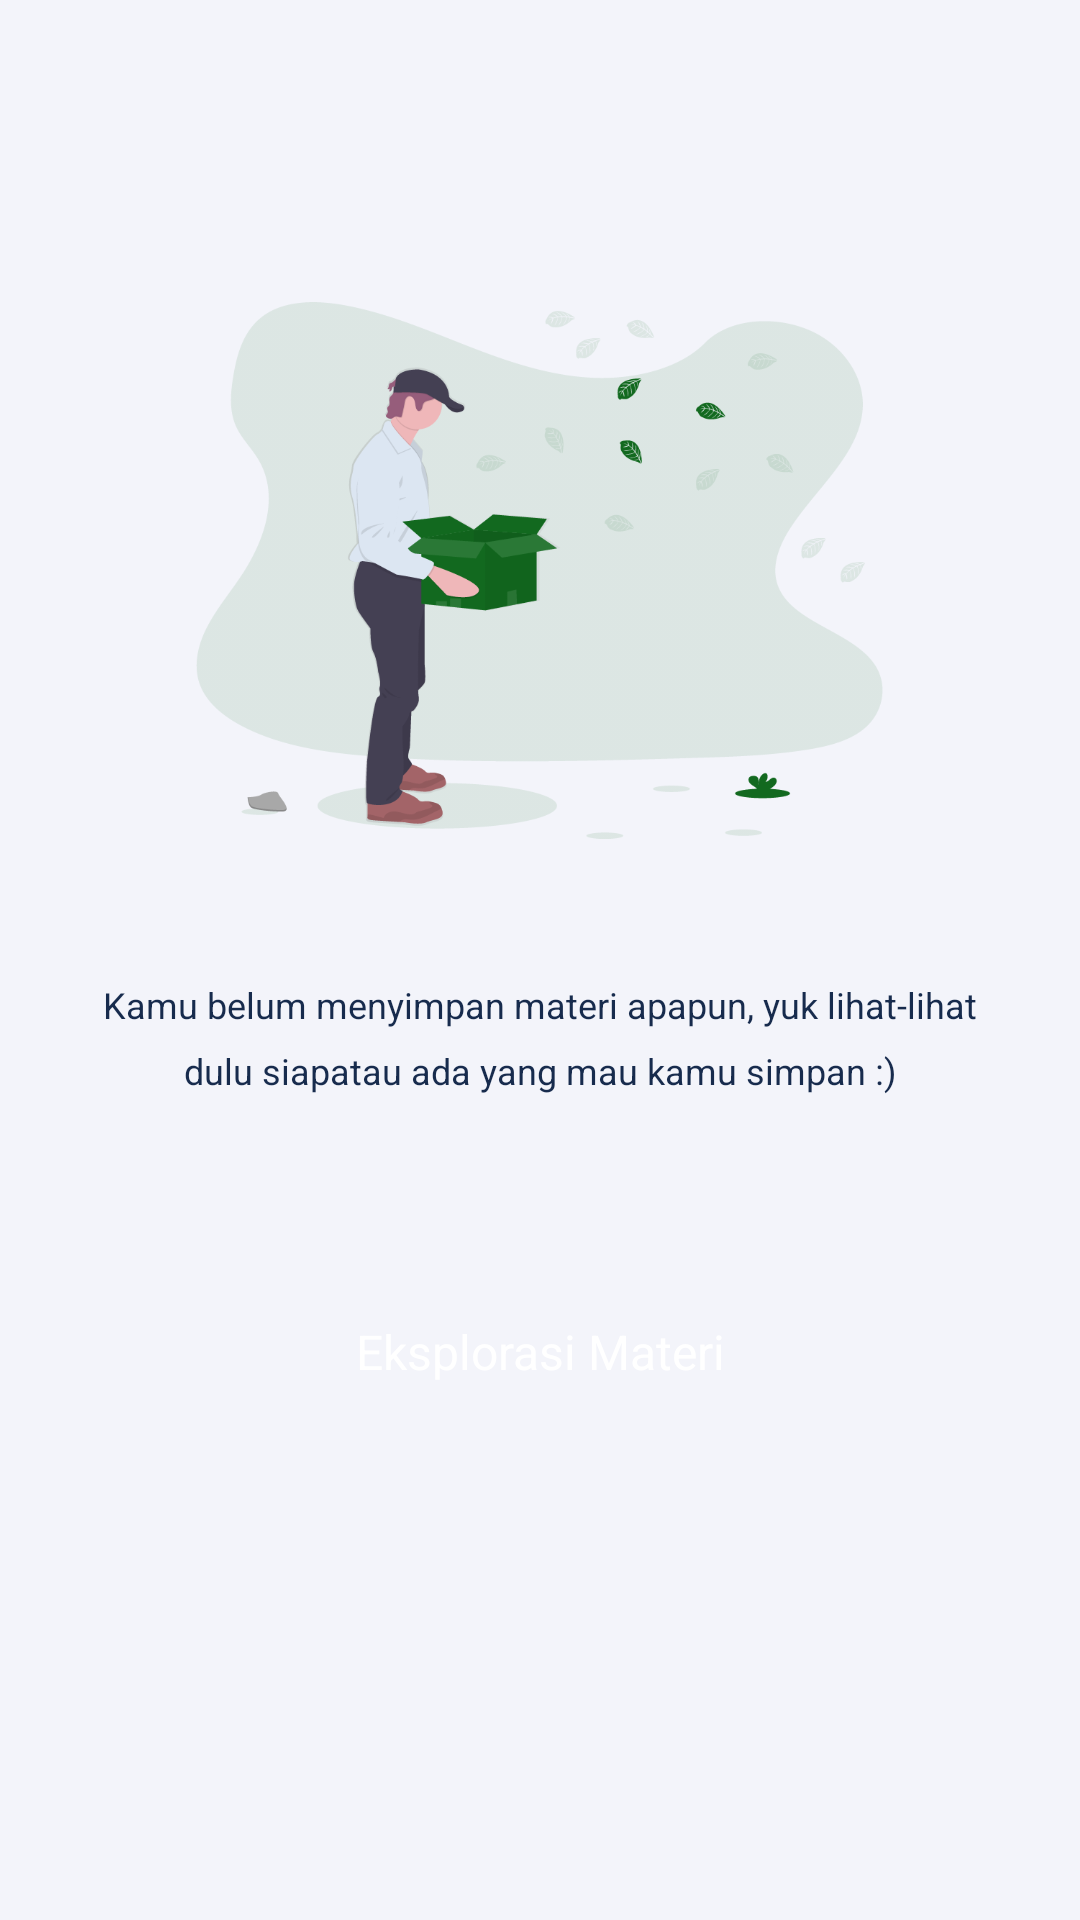

Layout XML and referenced resources for this Android screen:
<!-- AndroidManifest.xml: application theme AppTheme -->
<!-- res/layout/fragment_halaman_tersimpan.xml -->
<?xml version="1.0" encoding="utf-8"?>
<FrameLayout xmlns:android="http://schemas.android.com/apk/res/android"
        xmlns:app="http://schemas.android.com/apk/res-auto"
        xmlns:tools="http://schemas.android.com/tools"
        android:id="@+id/empSavedPageConst"
        android:layout_width="match_parent"
        android:layout_height="match_parent"
        android:background="#F3F4FA"
        tools:context=".fragmenthome.HalamanTersimpanFragment">

    <androidx.constraintlayout.widget.ConstraintLayout
            android:layout_width="match_parent"
            android:layout_height="match_parent">

        <androidx.constraintlayout.widget.Guideline
                android:id="@+id/guideline26"
                android:layout_width="wrap_content"
                android:layout_height="wrap_content"
                android:orientation="horizontal"
                app:layout_constraintGuide_percent="0.125" />

        <androidx.constraintlayout.widget.Guideline
                android:id="@+id/guideline27"
                android:layout_width="wrap_content"
                android:layout_height="wrap_content"
                android:orientation="horizontal"
                app:layout_constraintGuide_percent="0.4807" />

        <androidx.constraintlayout.widget.Guideline
                android:id="@+id/guideline28"
                android:layout_width="wrap_content"
                android:layout_height="wrap_content"
                android:orientation="vertical"
                app:layout_constraintGuide_percent="0.0667" />

        <androidx.constraintlayout.widget.Guideline
                android:id="@+id/guideline29"
                android:layout_width="wrap_content"
                android:layout_height="wrap_content"
                android:orientation="vertical"
                app:layout_constraintGuide_percent="0.9333" />

        <androidx.constraintlayout.widget.Guideline
                android:id="@+id/guideline30"
                android:layout_width="wrap_content"
                android:layout_height="wrap_content"
                android:orientation="horizontal"
                app:layout_constraintGuide_percent="0.4692" />

        <ImageView
                android:layout_width="0dp"
                android:layout_height="0dp"
                android:importantForAccessibility="no"
                app:layout_constraintBottom_toTopOf="@+id/guideline30"
                app:layout_constraintEnd_toStartOf="@+id/guideline103"
                app:layout_constraintStart_toStartOf="@+id/guideline102"
                app:layout_constraintTop_toTopOf="@+id/guideline26"
                app:srcCompat="@drawable/img_empty" />

        <TextView
                android:id="@+id/teksBelum"
                android:layout_width="0dp"
                android:layout_height="wrap_content"
                android:gravity="center_horizontal|center_vertical"
                android:lineSpacingExtra="8sp"
                android:text="@string/kamu_belum_simpan"
                android:textAlignment="center"
                android:textColor="@color/colorDarkBlue"
                android:textSize="12sp"
                app:autoSizeTextType="none"
                app:layout_constraintBottom_toTopOf="@+id/guideline93"
                app:layout_constraintEnd_toStartOf="@+id/guideline29"
                app:layout_constraintStart_toStartOf="@+id/guideline28"
                app:layout_constraintTop_toTopOf="@+id/guideline27" />

        <Button
                android:id="@+id/btnBelum"
                android:layout_width="0dp"
                android:layout_height="0dp"
                android:background="@drawable/rounded_button_green_borderless"
                android:text="@string/eksplorasi_materi"
                android:textAllCaps="false"
                android:textColor="@color/colorWhite"
                android:textSize="16sp"
                app:layout_constraintBottom_toTopOf="@+id/guideline99"
                app:layout_constraintEnd_toStartOf="@+id/guideline101"
                app:layout_constraintStart_toStartOf="@+id/guideline100"
                app:layout_constraintTop_toTopOf="@+id/guideline98"
                app:layout_constraintVertical_bias="0.0" />

        <androidx.constraintlayout.widget.Guideline
                android:id="@+id/guideline93"
                android:layout_width="wrap_content"
                android:layout_height="wrap_content"
                android:orientation="horizontal"
                app:layout_constraintGuide_percent="0.6" />

        <androidx.constraintlayout.widget.Guideline
                android:id="@+id/guideline98"
                android:layout_width="wrap_content"
                android:layout_height="wrap_content"
                android:orientation="horizontal"
                app:layout_constraintGuide_percent="0.6615" />

        <androidx.constraintlayout.widget.Guideline
                android:id="@+id/guideline99"
                android:layout_width="wrap_content"
                android:layout_height="wrap_content"
                android:orientation="horizontal"
                app:layout_constraintGuide_percent="0.7461" />

        <androidx.constraintlayout.widget.Guideline
                android:id="@+id/guideline100"
                android:layout_width="wrap_content"
                android:layout_height="wrap_content"
                android:orientation="vertical"
                app:layout_constraintGuide_percent="0.0444" />

        <androidx.constraintlayout.widget.Guideline
                android:id="@+id/guideline101"
                android:layout_width="wrap_content"
                android:layout_height="wrap_content"
                android:orientation="vertical"
                app:layout_constraintGuide_percent="0.9556" />

        <androidx.constraintlayout.widget.Guideline
                android:id="@+id/guideline102"
                android:layout_width="wrap_content"
                android:layout_height="wrap_content"
                android:orientation="vertical"
                app:layout_constraintGuide_percent="0.1819" />

        <androidx.constraintlayout.widget.Guideline
                android:id="@+id/guideline103"
                android:layout_width="wrap_content"
                android:layout_height="wrap_content"
                android:orientation="vertical"
                app:layout_constraintGuide_percent="0.8180" />

    </androidx.constraintlayout.widget.ConstraintLayout>

</FrameLayout>
<!-- resources referenced by this layout -->
<resources>
  <color name="colorDarkBlue">#172B4D</color>
  <color name="colorWhite">#FFFFFF</color>
  <!-- drawable img_empty: png bitmap (drawable, 58701 bytes) -->
  <string name="eksplorasi_materi">Eksplorasi Materi</string>
  <string name="kamu_belum_simpan">Kamu belum menyimpan materi apapun, yuk lihat-lihat dulu siapatau ada yang mau kamu simpan :)</string>
  <style name="AppTheme" parent="Theme.AppCompat.NoActionBar">
          
          <item name="colorPrimary">@color/colorPrimary</item>
          <item name="colorPrimaryDark">@color/colorPrimary</item>
          <item name="colorAccent">@color/colorAccent</item>
          <item name="android:textViewStyle"> @style/RobotoTextViewStyle </item>
          <item name="buttonStyle"> @style/RobotoButtonStyle </item>
          <item name="android:screenOrientation"> portrait </item>
      </style>
  <color name="colorPrimary">#1A8748</color>
  <color name="colorAccent">#1A8748</color>
  <style name="RobotoTextViewStyle" parent="android:Widget.TextView">
          <item name="fontFamily"> @font/montserrat </item>
      </style>
  <style name="RobotoButtonStyle" parent="Widget.AppCompat.Button">
          <item name="fontFamily"> @font/montserrat </item>
      </style>
</resources>
